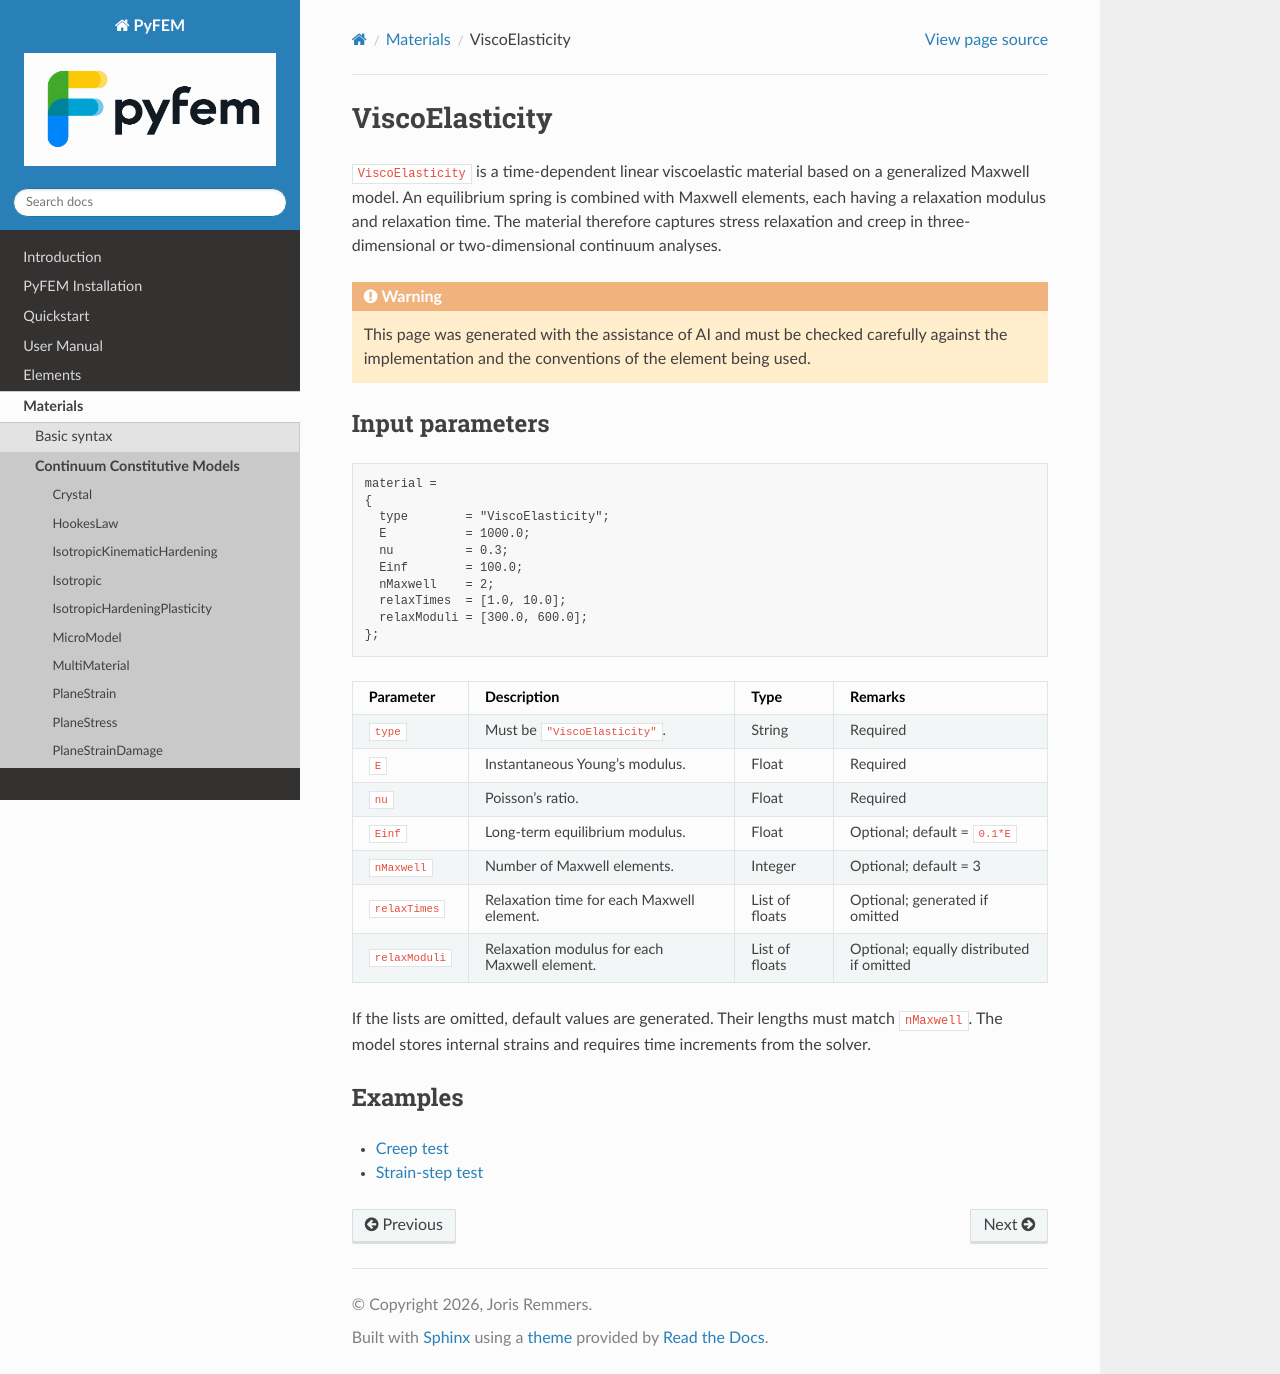

repository: jjcremmers/PyFEM · page: materials/ViscoElasticity.html · generator: sphinx

# ViscoElasticity

`ViscoElasticity` is a time-dependent linear viscoelastic material based on a
generalized Maxwell model. An equilibrium spring is combined with Maxwell
elements, each having a relaxation modulus and relaxation time. The material
therefore captures stress relaxation and creep in three-dimensional or
two-dimensional continuum analyses.

```{warning}
This page was generated with the assistance of AI and must be checked
carefully against the implementation and the conventions of the element being
used.
```

## Input parameters

```text
material =
{
  type        = "ViscoElasticity";
  E           = 1000.0;
  nu          = 0.3;
  Einf        = 100.0;
  nMaxwell    = 2;
  relaxTimes  = [1.0, 10.0];
  relaxModuli = [300.0, 600.0];
};
```

| Parameter | Description | Type | Remarks |
| --- | --- | --- | --- |
| `type` | Must be `"ViscoElasticity"`. | String | Required |
| `E` | Instantaneous Young's modulus. | Float | Required |
| `nu` | Poisson's ratio. | Float | Required |
| `Einf` | Long-term equilibrium modulus. | Float | Optional; default = `0.1*E` |
| `nMaxwell` | Number of Maxwell elements. | Integer | Optional; default = 3 |
| `relaxTimes` | Relaxation time for each Maxwell element. | List of floats | Optional; generated if omitted |
| `relaxModuli` | Relaxation modulus for each Maxwell element. | List of floats | Optional; equally distributed if omitted |

If the lists are omitted, default values are generated. Their lengths must
match `nMaxwell`. The model stores internal strains and requires time
increments from the solver.

## Examples

- [Creep test](../../examples/materials/viscoelasticity/creep_test.pro)
- [Strain-step test](../../examples/materials/viscoelasticity/strain_step.pro)
